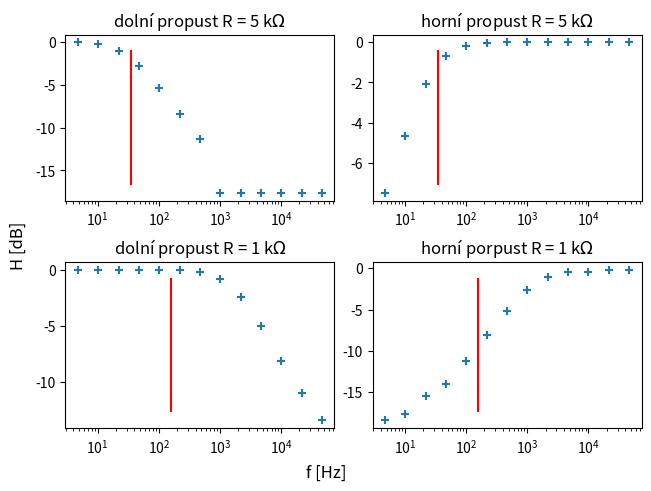

Reproduce this figure in Python.
import pandas as pd
import matplotlib.pyplot as plt
import numpy as np

freq = [4.70, 10, 22, 47, 100, 220, 470, 1000, 2200, 4700, 10000, 22000, 47000]
dol_R2 = [14, 14, 14, 14, 14, 13.92, 13.36, 11.44, 7.92, 4.4, 2.16, 1.12, 0.640]
hor_R2 = [0.200, 0.240, 0.400, 0.560, 1.04, 2.16, 4.2, 7.6, 11, 12.72, 12.64, 13.36, 13.52]
dol_R1 = [13.84, 13.12, 10.96, 7.28, 4.08, 2, 1.04, 0.240, 0.240, 0.240, 0.240, 0.240, 0.240]
hor_R1 = [2.48, 4.8, 8.64, 11.92, 13.36, 13.84, 14, 14, 14, 14, 14, 14, 14]
max_voltage = 14
for i in range(len(dol_R2)):
    dol_R2[i] = 10*np.log10(dol_R2[i]/max_voltage)
    hor_R2[i] = 10*np.log10(hor_R2[i]/max_voltage)
    dol_R1[i] = 10*np.log10(dol_R1[i]/max_voltage)
    hor_R1[i] = 10*np.log10(hor_R1[i]/max_voltage)
figure, axis = plt.subplots(2, 2, layout="constrained")
figure.supylabel('H [dB]')
figure.supxlabel('f [Hz]')

 
# place legend outside
#axis[0, 0].legend(bbox_to_anchor = (1.0, 1), loc = 'upper left')


axis[0, 0].scatter(freq, dol_R1, marker = "+")
axis[0, 0].set_title(r"dolní propust R = 5 k$\Omega$ ")
axis[0, 0].set_xscale('log')
axis[0, 0].axvline(x = 35.36, ymin = 0.1, ymax = 0.9, color = 'r',
            label = 'mezní frekvence')

  
# For Cosine Function
axis[0, 1].scatter(freq, hor_R1, marker = "+")
axis[0, 1].set_title("horní propust R = 5 k$\Omega$")
axis[0, 1].set_xscale('log')
axis[0, 1].axvline(x = 35.36, ymin = 0.1, ymax = 0.90, color = 'r',
            label = 'mezní frekvence')

  
# For Tangent Function
axis[1, 0].scatter(freq, dol_R2, marker = "+")
axis[1, 0].set_title("dolní propust R = 1 k$\Omega$")
axis[1, 0].set_xscale('log')
axis[1, 0].axvline(x = 159.15, ymin = 0.1, ymax = 0.90, color = 'r',
            label = 'mezní frekvence')

  
# For Tanh Function
axis[1, 1].scatter(freq, hor_R2, marker = "+")
axis[1, 1].set_title("horní porpust R = 1 k$\Omega$")
axis[1, 1].set_xscale('log')
axis[1, 1].axvline(x = 159.15, ymin = 0.1, ymax = 0.90, color = 'r',
            label = 'mezní frekvence')
#figure.add_subplot(1, 1, 1, frame_on=False)
#plt.legend(bbox_to_anchor = (1.0, 1), loc = 'best')

plt.savefig(r"C:\Users\<user>\Desktop\david\programing\Elektrofokus\propust\lul.png")
plt.show()